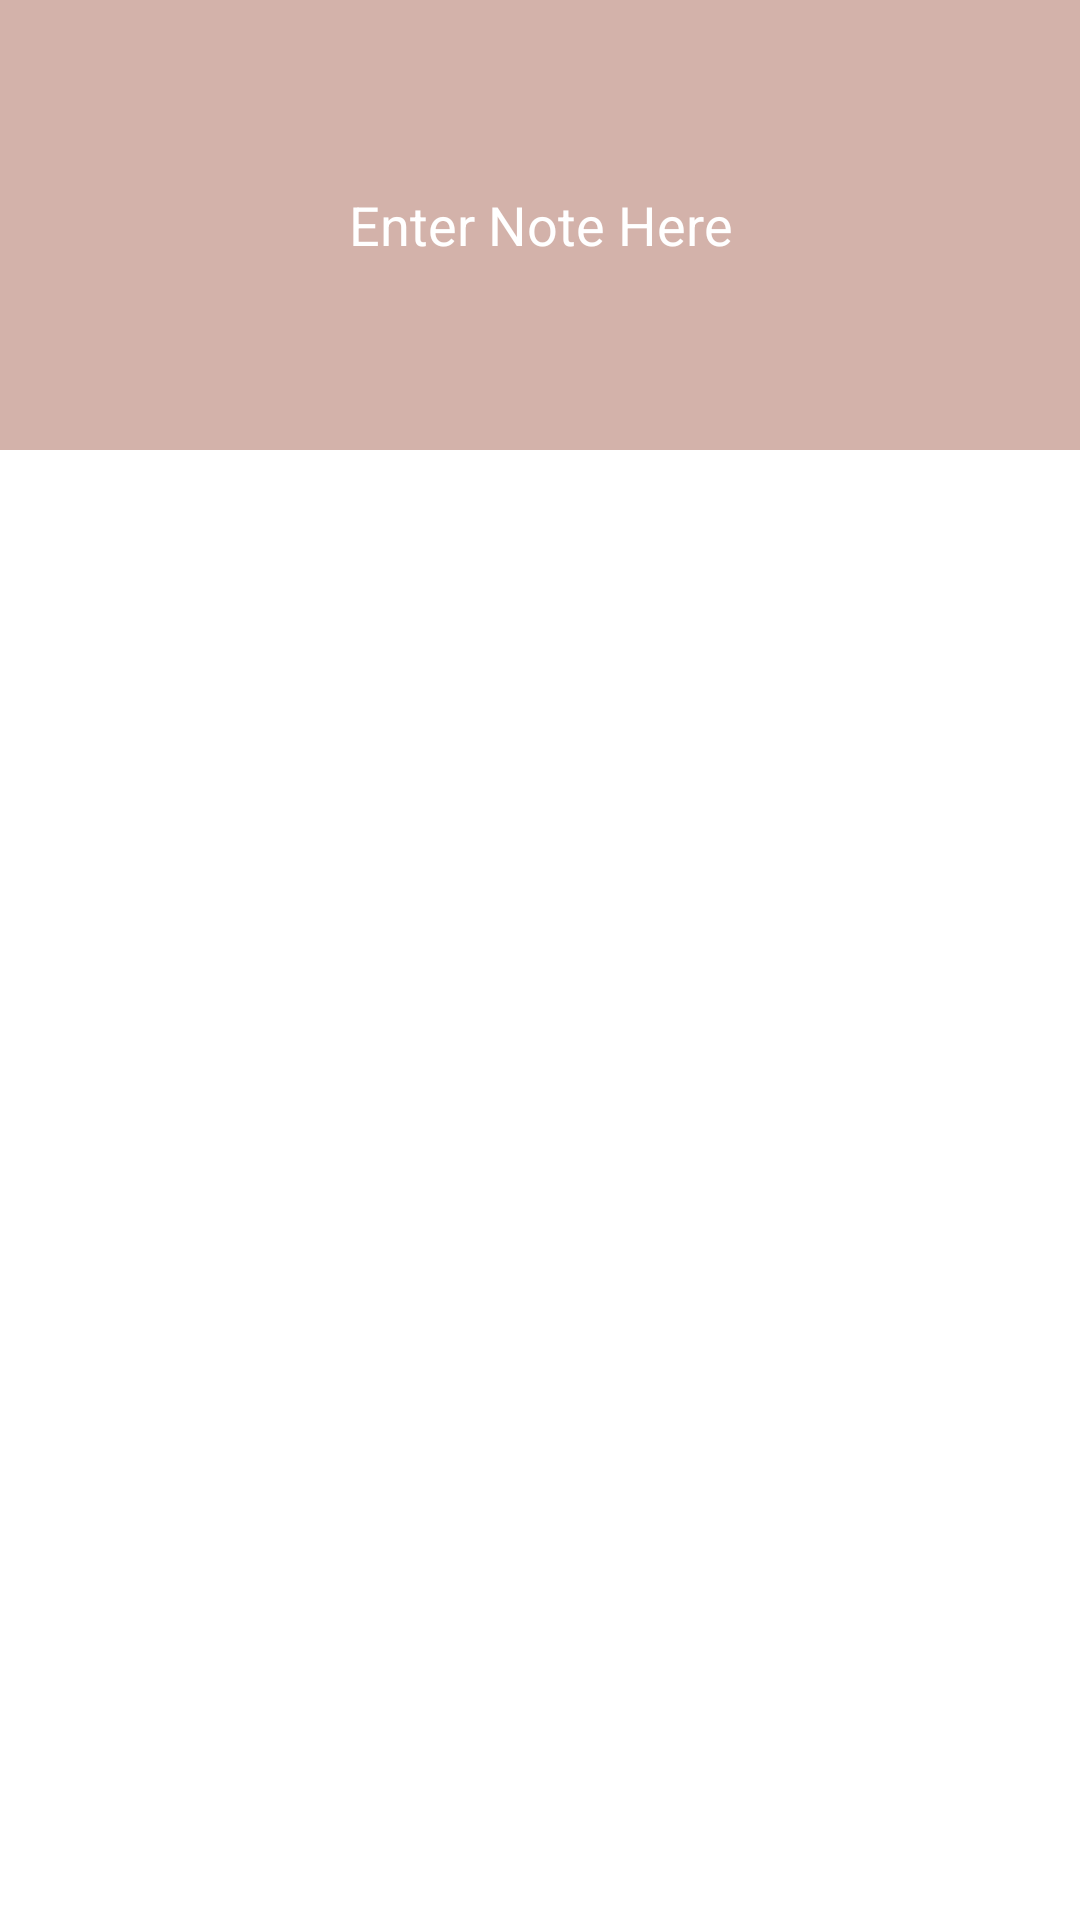

Here is an Android app screen rendered from its layout file. Give the layout XML and the strings, colors and styles it references.
<!-- AndroidManifest.xml: application theme Theme.KotlinPractice -->
<!-- res/layout/add_note_dialog.xml -->
<LinearLayout xmlns:android="http://schemas.android.com/apk/res/android"
    android:orientation="vertical"
    android:layout_width="wrap_content"
    android:layout_height="wrap_content">

    <EditText
        android:id="@+id/editText_note"
        android:layout_width="match_parent"
        android:layout_height="150dp"
        android:gravity="center"

        android:background="@color/pink"
        android:textColor="@color/white"
        android:textColorHint="@color/white"
        android:hint="Enter Note Here" />

</LinearLayout>
<!-- resources referenced by this layout -->
<resources>
  <color name="pink">#d3b2aa</color>
  <color name="white">#FFFFFFFF</color>
  <style name="Theme.KotlinPractice" parent="Theme.MaterialComponents.DayNight.DarkActionBar">
          
          <item name="colorPrimary">@color/purple_500</item>
          <item name="colorPrimaryVariant">@color/purple_700</item>
          <item name="colorOnPrimary">@color/white</item>
          
          <item name="colorSecondary">@color/teal_200</item>
          <item name="colorSecondaryVariant">@color/teal_700</item>
          <item name="colorOnSecondary">@color/black</item>
          
          <item name="android:statusBarColor" tools:targetApi="l">?attr/colorPrimaryVariant</item>
          
      </style>
  <color name="purple_500">#FF6200EE</color>
  <color name="purple_700">#FF3700B3</color>
  <color name="teal_200">#FF03DAC5</color>
  <color name="teal_700">#FF018786</color>
  <color name="black">#FF000000</color>
</resources>
